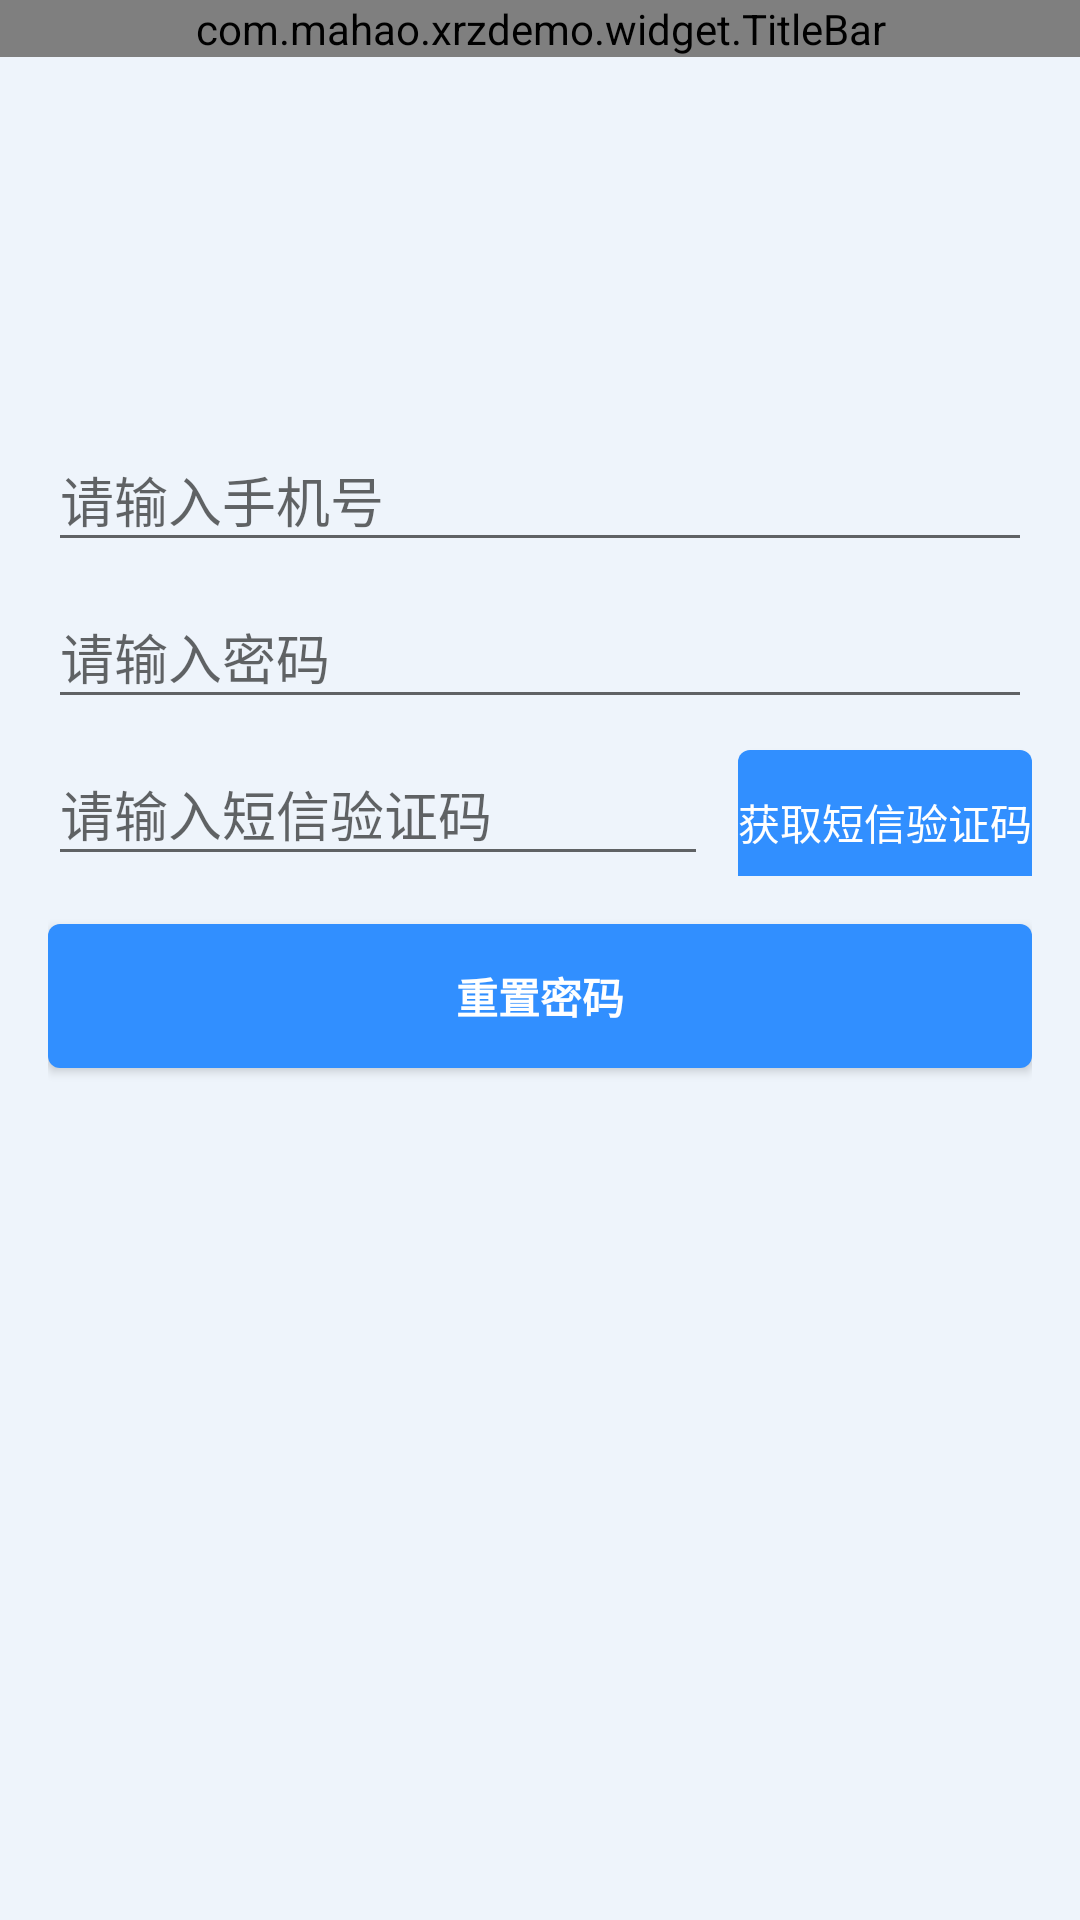

Layout XML and referenced resources for this Android screen:
<!-- AndroidManifest.xml: application theme AppTheme -->
<!-- res/layout/activity_reset_password.xml -->
<LinearLayout xmlns:android="http://schemas.android.com/apk/res/android"
    xmlns:app="http://schemas.android.com/apk/res-auto"
    xmlns:tools="http://schemas.android.com/tools"
    android:layout_width="match_parent"
    android:layout_height="match_parent"
    android:background="@color/bg_blue"
    android:gravity="center_horizontal"
    android:orientation="vertical">


    <com.mahao.xrzdemo.widget.TitleBar
        android:id="@+id/titleBar"
        android:layout_width="match_parent"
        android:layout_height="wrap_content"
        app:centerText="找回密码"
        app:centerType="customMenu"
        app:leftType="back" />


    <LinearLayout
        android:layout_width="match_parent"
        android:layout_height="match_parent"
        android:layout_marginTop="100dp"
        android:orientation="vertical"
        android:padding="16dp">

        <android.support.design.widget.TextInputLayout
            android:layout_width="match_parent"
            android:layout_height="wrap_content">

            <EditText
                android:id="@+id/phone"
                android:layout_width="match_parent"
                android:layout_height="wrap_content"
                android:hint="请输入手机号"
                android:inputType="textEmailAddress"
                android:maxLines="1"
                android:singleLine="true" />

        </android.support.design.widget.TextInputLayout>

        <android.support.design.widget.TextInputLayout
            android:layout_width="match_parent"
            android:layout_height="wrap_content">

            <EditText
                android:id="@+id/password"
                android:layout_width="match_parent"
                android:layout_height="wrap_content"
                android:hint="请输入密码"
                android:inputType="textPassword"
                android:maxLines="1"
                android:singleLine="true" />

        </android.support.design.widget.TextInputLayout>

        <LinearLayout
            android:layout_width="match_parent"
            android:layout_height="wrap_content"
            android:orientation="horizontal">

            <android.support.design.widget.TextInputLayout
                android:layout_width="0dp"
                android:layout_height="wrap_content"
                android:layout_marginRight="10dp"
                android:layout_weight="1">

                <EditText
                    android:id="@+id/authCode"
                    android:layout_width="match_parent"

                    android:layout_height="wrap_content"
                    android:hint="请输入短信验证码"
                    android:maxLines="1"
                    android:singleLine="true" />

            </android.support.design.widget.TextInputLayout>

            <Button
                android:id="@+id/send_authCode"
                android:textColor="#fff"
                android:background="@drawable/btn"
                android:layout_width="wrap_content"
                android:layout_height="wrap_content"
                android:text="获取短信验证码" />

        </LinearLayout>

        <Button
            android:textColor="#fff"
            android:background="@drawable/btn"
            android:id="@+id/regist"
            style="?android:textAppearanceSmall"
            android:layout_width="match_parent"
            android:layout_height="wrap_content"
            android:layout_marginTop="16dp"
            android:text="重置密码"
            android:textStyle="bold" />

    </LinearLayout>

</LinearLayout>
<!-- resources referenced by this layout -->
<resources>
  <color name="bg_blue">#eef4fb</color>
  <!-- drawable btn (drawable) -->
  <?xml version="1.0" encoding="utf-8"?>
  <shape xmlns:android="http://schemas.android.com/apk/res/android"
      android:shape="rectangle"
      >
  
      <corners android:radius="4dp"/>
  
  
      <solid android:color="@color/colorPrimary"/>
  
  </shape>
  <style name="AppTheme" parent="Theme.AppCompat.Light.NoActionBar">
          
          <item name="colorPrimary">@color/colorPrimary</item>
          <item name="colorPrimaryDark">@color/colorPrimaryDark</item>
          <item name="colorAccent">@color/colorAccent</item>
      </style>
  <color name="colorPrimary">#318fff</color>
  <color name="colorPrimaryDark">#318fff</color>
  <color name="colorAccent">#318fff</color>
</resources>
